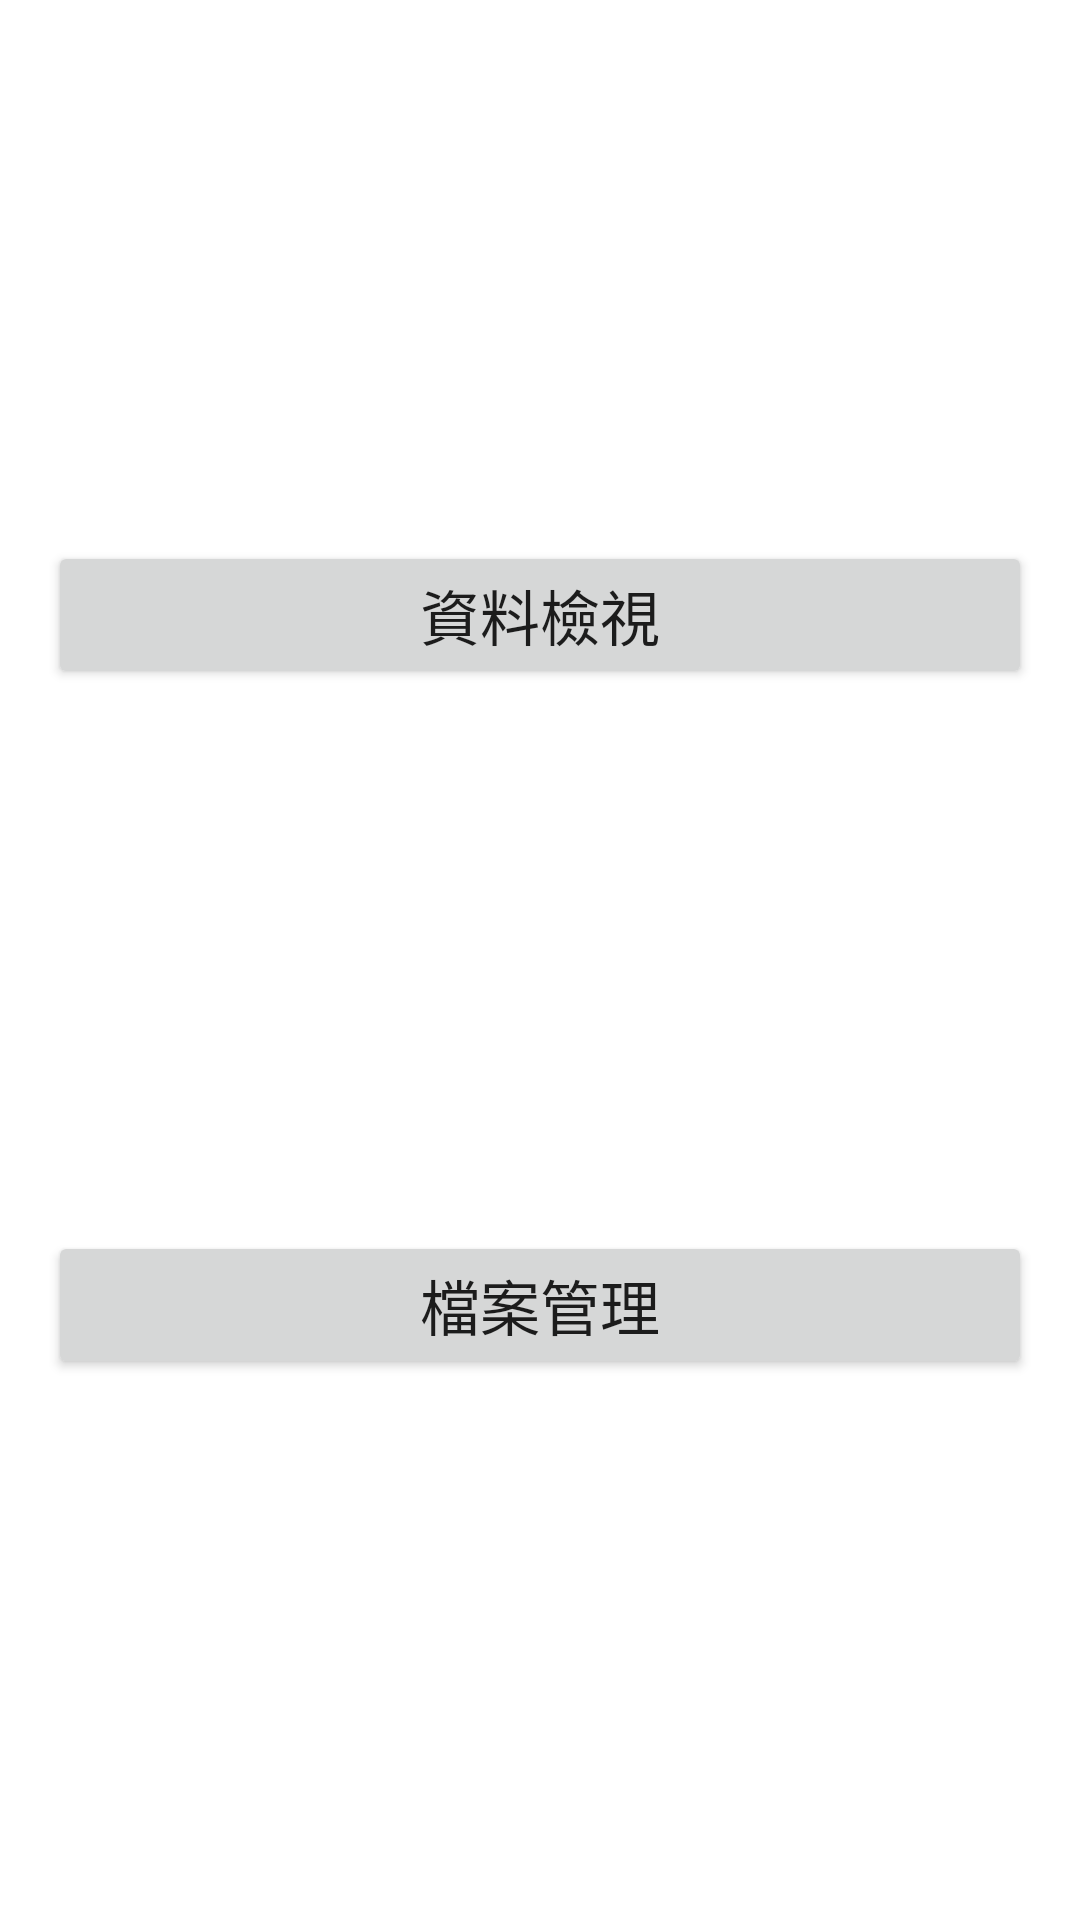

The Android layout XML behind this screen, and the referenced resources:
<!-- AndroidManifest.xml: application theme Theme.Sarcopenia_project -->
<!-- res/layout/activity_connect_ble.xml -->
<?xml version="1.0" encoding="utf-8"?>
<androidx.constraintlayout.widget.ConstraintLayout xmlns:android="http://schemas.android.com/apk/res/android"
    xmlns:app="http://schemas.android.com/apk/res-auto"
    xmlns:tools="http://schemas.android.com/tools"
    android:layout_width="match_parent"
    android:layout_height="match_parent"
    tools:context=".connectBle">
    <androidx.constraintlayout.helper.widget.Flow
        android:id="@+id/main_flow"
        android:layout_width="0dp"
        android:layout_height="0dp"
        android:layout_marginStart="16dp"
        android:layout_marginEnd="16dp"
        android:orientation="vertical"
        app:constraint_referenced_ids="main_data_viewer,main_file_manager"
        app:layout_constraintBottom_toBottomOf="parent"
        app:layout_constraintEnd_toEndOf="parent"
        app:layout_constraintStart_toStartOf="parent"
        app:layout_constraintTop_toTopOf="parent">

    </androidx.constraintlayout.helper.widget.Flow>

    <Button
        android:id="@+id/main_data_viewer"
        android:layout_width="0dp"
        android:layout_height="wrap_content"
        android:text="@string/data_viewer_button"
        android:textSize="20sp"
        tools:layout_editor_absoluteX="16dp"
        tools:layout_editor_absoluteY="342dp" />

    <Button
        android:id="@+id/main_file_manager"
        android:layout_width="0dp"
        android:layout_height="wrap_content"
        android:text="@string/file_manager_button"
        android:textSize="20sp"
        tools:layout_editor_absoluteX="16dp"
        tools:layout_editor_absoluteY="537dp" />

</androidx.constraintlayout.widget.ConstraintLayout>
<!-- resources referenced by this layout -->
<resources>
  <string name="data_viewer_button">資料檢視</string>
  <string name="file_manager_button">檔案管理</string>
  <style name="Theme.Sarcopenia_project" parent="Theme.MaterialComponents.DayNight.DarkActionBar">
          
          <item name="colorPrimary">@color/shion</item>
          <item name="colorPrimaryVariant">@color/usu</item>
          <item name="colorOnPrimary">@color/white</item>
          
          <item name="colorSecondary">@color/teal_200</item>
          <item name="colorSecondaryVariant">@color/teal_700</item>
          <item name="colorOnSecondary">@color/black</item>
          
          <item name="android:statusBarColor" tools:targetApi="l">?attr/colorPrimaryVariant</item>
          
          <item name="windowNoTitle">true</item>
          <item name="windowActionBar">false</item>
      </style>
  <color name="shion">#8F77B5</color>
  <color name="usu">#B28FCE</color>
  <color name="white">#FFFFFFFF</color>
  <color name="teal_200">#FF03DAC5</color>
  <color name="teal_700">#FF018786</color>
  <color name="black">#FF000000</color>
</resources>
